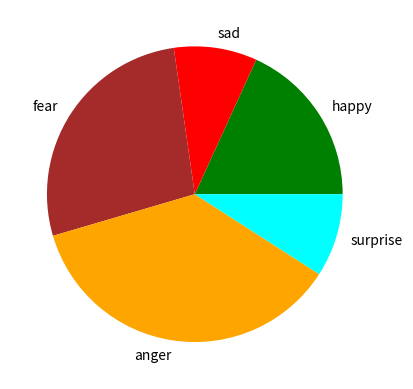

The script that saved this image:
# This will be used to create a chart to display raw scores as a line chart

import matplotlib.pyplot as plt


class RawScoresChart:

    # This function will plot as many values are passed
    # The caller must only pass the number of data points
    # that are to be plotted.
    @staticmethod
    def line_plot_from_list_scores(list_dict_scores: list[dict]):

        # to get x-axis values
        x = []
        i = 0
        while i < len(list_dict_scores):
            x.append(i + 1)
            i += 1

        keys = list_dict_scores[0].keys()

        for j in keys:
            y = RawScoresChart.to_list(list_dict_scores, j)
            plt.plot(x, y, marker='D', mfc='red', label=j)

        plt.legend()
        plt.xlabel('Days')
        plt.ylabel('Mood Scores (%)')
        plt.ylim(0, 100)
        plt.savefig('test_plot1.png')
        plt.show()

    # per journal entry pie chart distribution of the
    # qualitative variables (moods)
    @staticmethod
    def pie_chart_from_dict(dict_scores: dict):

        labels = []
        sizes = []

        for x, y in dict_scores.items():
            labels.append(x)
            sizes.append(y)
        plt.pie(sizes, labels=labels, colors=['green', 'red', 'brown', 'orange', 'cyan'])

        # plt.axis('equal')
        plt.show()

    @staticmethod
    def to_list(list_dict_scores: list[dict], key: str):
        scores = []
        counter = 0
        for i in list_dict_scores:
            dict_scores = list_dict_scores[counter]
            scores.append(dict_scores[key] * 100)
            counter += 1
        return scores

    # to be used for sentence by sentence analysis or most recent entry analysis
    @staticmethod
    def histogram_from_dict(dict_scores: dict):
        keys = dict_scores.keys()
        values = dict_scores.values()
        values = [i * 100 for i in values]
        plt.bar(keys, values, color=['green', 'red', 'brown', 'orange', 'cyan'])
        plt.ylim(0, 100)
        plt.xlabel('Moods')
        plt.ylabel('Mood Scores (%)')
        plt.show()


def main():
    dict_scores = {"happy": 0.4,
                   "sad": 0.2,
                   "fear": 0.6,
                   "anger": 0.8,
                   "surprise": 0.2}

    dict_scores2 = {"happy": 0.2,
                    "sad": 0.4,
                    "fear": 0.6,
                    "anger": 0.8,
                    "surprise": 1.0}
    list_scores_dict = [dict_scores, dict_scores2]
    # print(RawScoresChart.to_list('happy'))

    # RawScoresChart.line_plot_from_list_scores(list_scores_dict)
    # RawScoresChart.pie_chart_from_df()
    # RawScoresChart.histogram_from_dict(dict_scores)
    RawScoresChart.pie_chart_from_dict(dict_scores)

if __name__ == '__main__':
    main()
